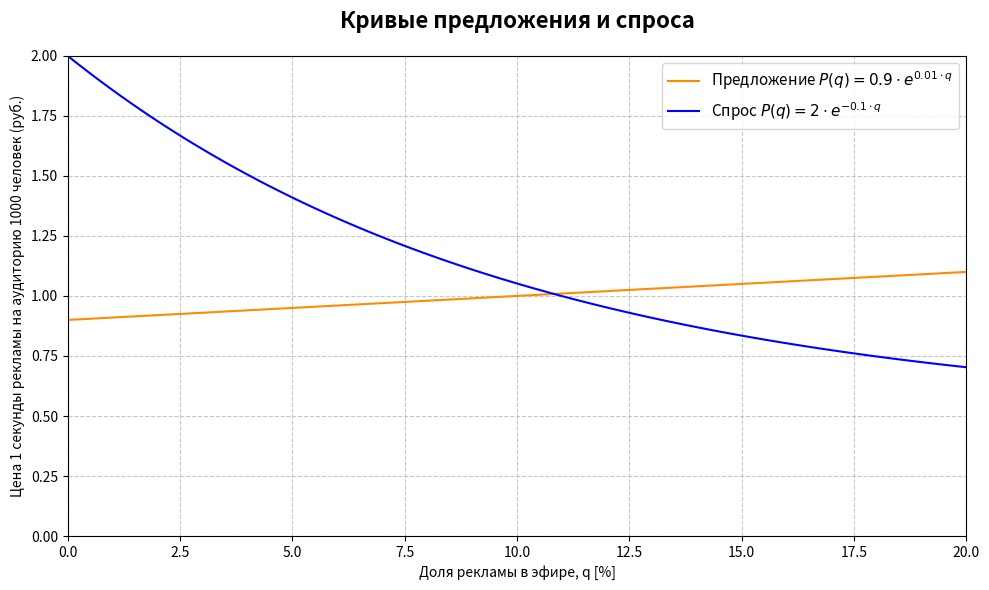

Source code (Python): (Note: this script raises an exception after producing the figure.)
import numpy as np
import matplotlib.pyplot as plt

# 1. Моделирование спроса и предложения
Q_max = 20      # Максимальный объём рекламного времени за сутки, %
q = np.linspace(0, Q_max, 100)

# Параметры линейной модели предложения
P_min = 0.9                         # Минимальная цена (руб.) при нулевом объёме предложения
k_s = 0.01                          # Коэффициент роста (подбирается для реалистичного наклона)
P_supply = P_min + k_s * q 

# Параметры модели спроса
P_max = 2                           # максимальная цена при нулевом объёме спроса
k_d = - 0.1                         # коэффициент затухания
velocity_d = 1.5                      # Скорость роста цены при увеличении объёма предложения
P_demand = P_max + velocity_d * (np.exp(k_d * q) - 1)


# 2. Моделирование выручки без участия в ассоциации

t = 3600 * 15 * q / 100                     # Проданное время за сутки, секунд (активное время - 15 часов)
people = 100                                # Охват аудитории, тысяч человек 
cost = 1e-6 * t**2 + 0.1 * t + 80           # переменные и фиксированные затраты       
revenue = people * t * np.min(np.stack([P_supply, P_demand]), axis=0) / 600 
profit = revenue - cost

# 3. Моделирование выручки с участием в ассоциации
t_apb = np.linspace(2, 20, 100) * 3600 * 15 / 100
revenue_apb  = people * t_apb * np.min(np.stack([P_supply, P_demand]), axis=0) / 600  + 2
profit_apb = revenue_apb - cost

# 4. Визуализация результатов

# Построение графиков спроса и предложения
plt.figure(figsize=(10, 6))
plt.xlabel('Доля рекламы в эфире, q [%]')
plt.ylabel('Цена 1 секунды рекламы на аудиторию 1000 человек (руб.)')

plt.plot(q, P_supply, label=f'Предложение $P(q) = {P_min} \\cdot e^{{{k_s} \\cdot q}}$', color='darkorange')
plt.plot(q, P_demand, label=f'Спрос $P(q) = {P_max} \\cdot e^{{{k_d} \\cdot q}}$', color='blue')

plt.title('Кривые предложения и спроса', fontsize=16, fontweight='bold', pad=20)
plt.grid(True, linestyle='--', alpha=0.7)
plt.legend(fontsize=11, loc='upper right')

plt.xlim(0, Q_max)
plt.ylim(0, P_max)
plt.tight_layout()
plt.savefig('simulate/supply-demand.png')


# Построение графиков выручки и затрат
plt.figure(figsize=(10, 6))
plt.xlabel('Проданное время за сутки, [сек.]')
plt.ylabel('Выручка и затраты, [млн. руб.]') 

plt.plot(t, revenue, label='Выручка', color='darkorange')
plt.plot(t, cost, label='Затраты', color='blue')
plt.plot(t, profit, label='Прибыль', color='green')
plt.plot(t_apb, profit_apb, label='Прибыль c ассоциацией', color='red', linestyle='dashed')

plt.title('Выручка и затраты', fontsize=16, fontweight='bold', pad=20)
plt.grid(True, linestyle='--', alpha=0.7)
plt.legend(fontsize=11, loc='upper left')
plt.ylim(0, max(revenue))
plt.xlim(0, 10_000)
plt.tight_layout()

plt.savefig('simulate/revenue-cost-profitablity.png')
